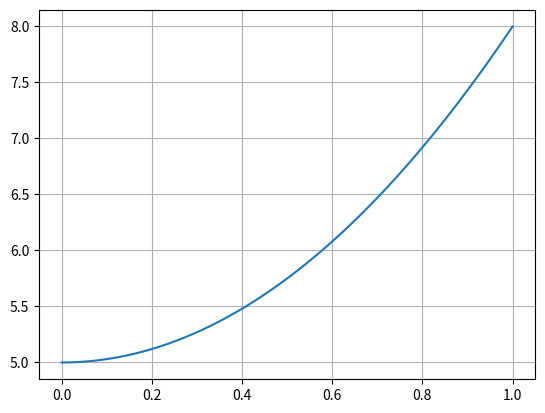
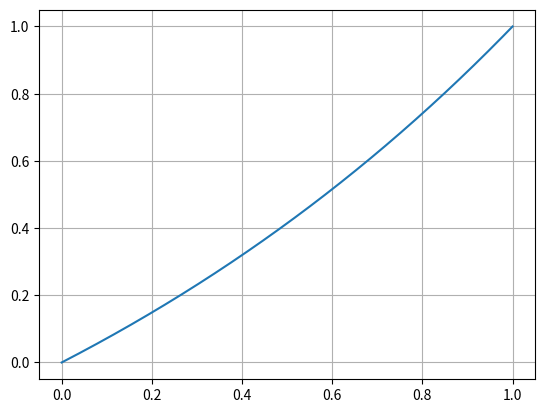
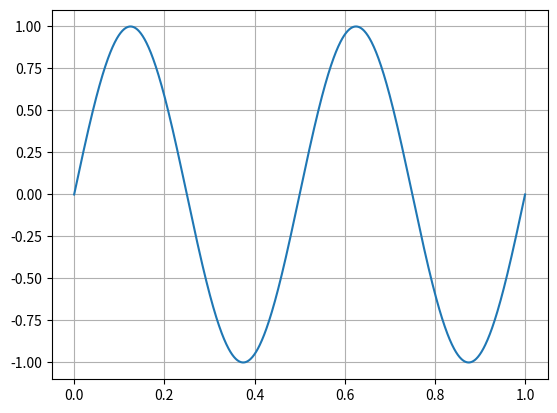
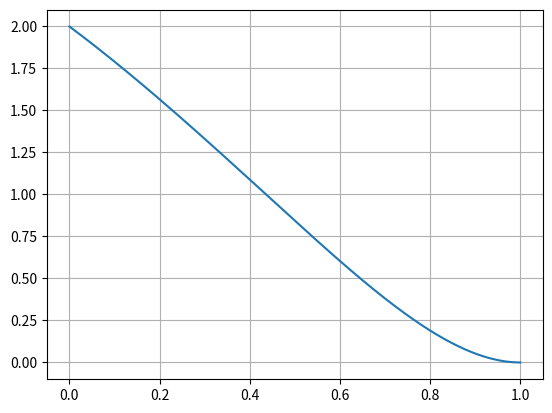

The script that saved these images, in order:
# -*- coding: utf-8 -*-
"""
Created on Sat May  9 21:13:50 2020

[redacted]
"""

import numpy as np
from matplotlib import pyplot as plt

datos_x = np.linspace(0,1,1000)
datos_y = 3 * datos_x**2 + 5
plt.figure(1)
plt.plot(datos_x,datos_y)
plt.grid()

datos_y = 2 ** datos_x - 1
plt.figure(2)
plt.plot(datos_x,datos_y)
plt.grid()

datos_y = np.sin(4 * np.pi * datos_x)
plt.figure(3)
plt.plot(datos_x,datos_y)
plt.grid()

datos_y = datos_x** 5 - datos_x**4 + datos_x**3 - datos_x**2 - 2*datos_x + 2
plt.figure(4)
plt.plot(datos_x,datos_y)
plt.grid()